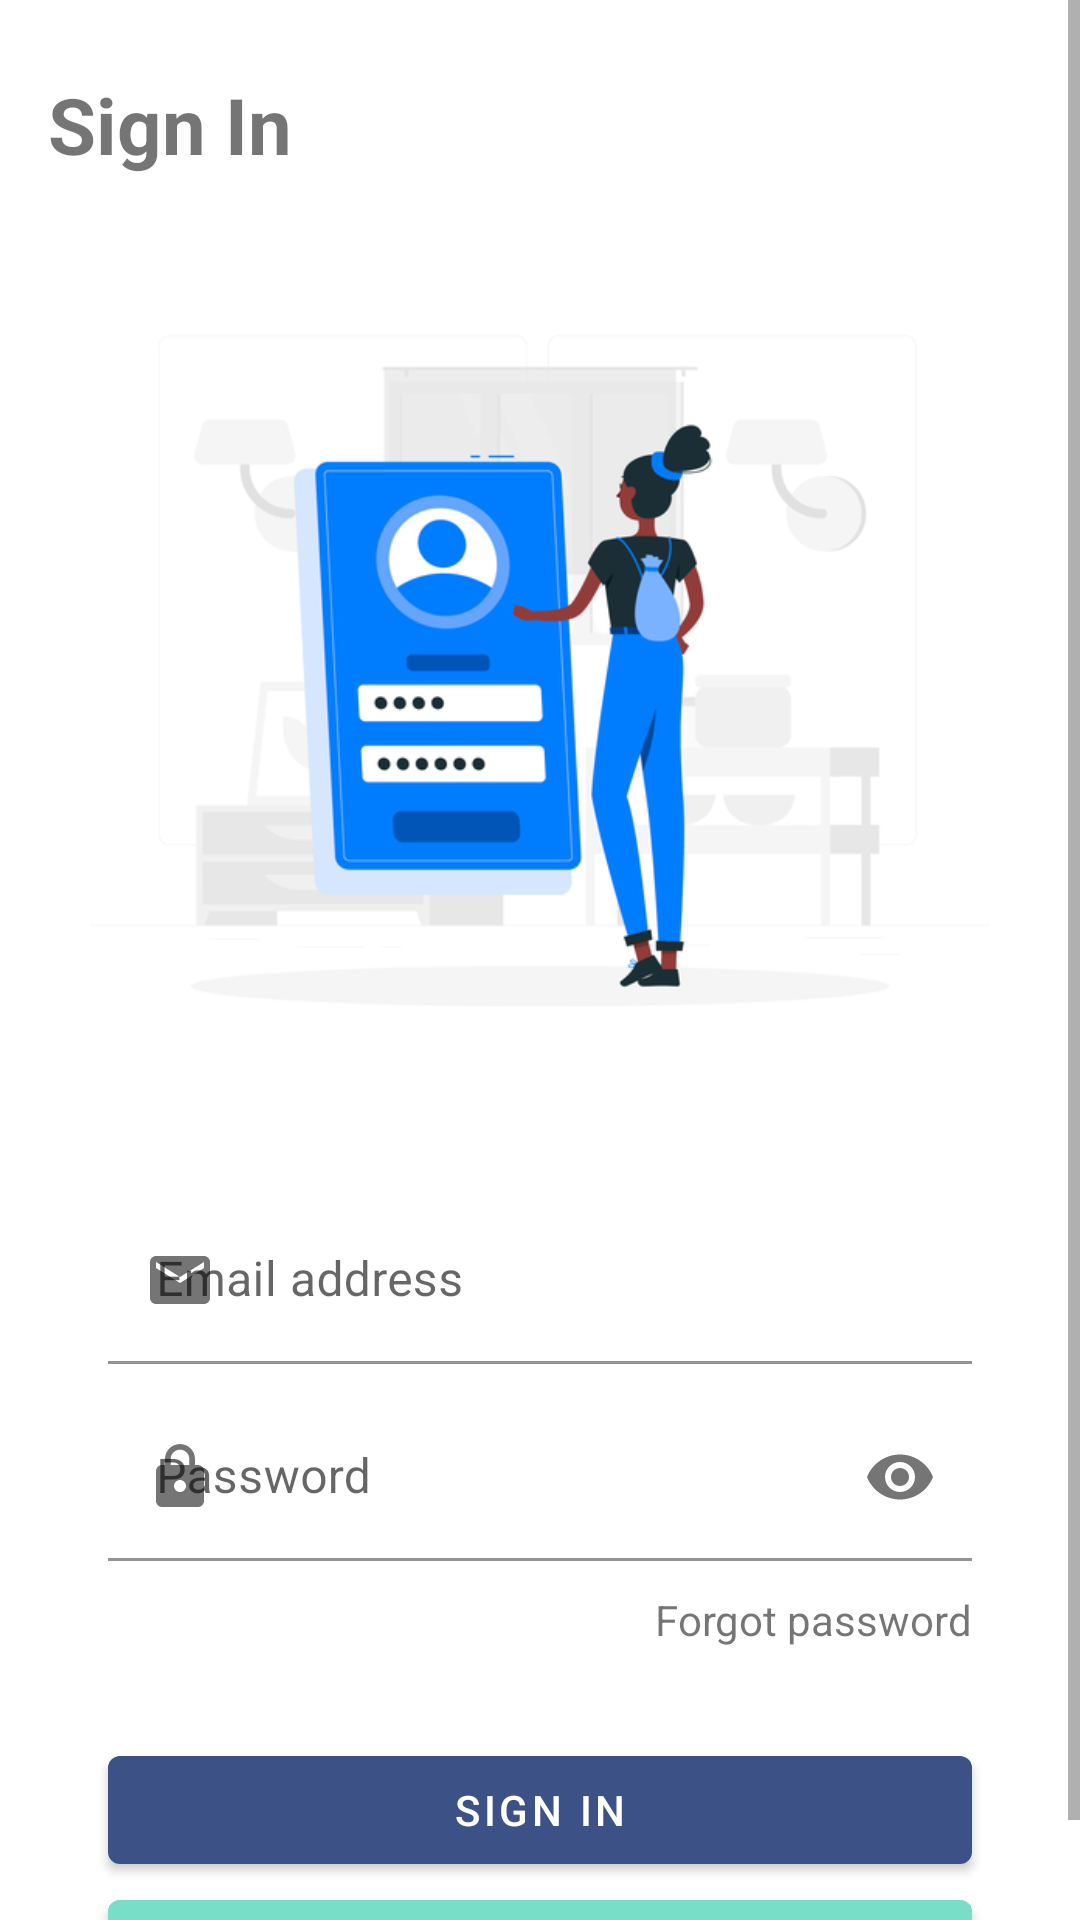

Android layout source for this screen:
<!-- AndroidManifest.xml: activity theme Theme.SIDiaryKu.NoActionBar -->
<!-- res/layout/activity_login.xml -->
<?xml version="1.0" encoding="utf-8"?>
<layout xmlns:android="http://schemas.android.com/apk/res/android"
    xmlns:app="http://schemas.android.com/apk/res-auto"
    xmlns:tools="http://schemas.android.com/tools">

    <data>

        <variable
            name="viewModel"
            type="id.ac.astra.polman.sidiaryku.ui.activity.login.LoginViewModel" />
    </data>

    <ScrollView
        android:layout_width="match_parent"
        android:layout_height="match_parent">

        <androidx.constraintlayout.widget.ConstraintLayout
            android:layout_width="match_parent"
            android:layout_height="wrap_content"
            android:paddingLeft="16dp"
            android:paddingTop="24dp"
            android:paddingRight="16dp"
            tools:context=".ui.activity.login.LoginActivity">

            <TextView
                android:id="@+id/login_title_text"
                android:layout_width="match_parent"
                android:layout_height="wrap_content"
                android:text="@string/login"
                android:textSize="26sp"
                android:textStyle="bold"
                app:layout_constraintLeft_toLeftOf="parent"
                app:layout_constraintTop_toTopOf="parent" />

            <ImageView
                android:id="@+id/login_image"
                android:layout_width="wrap_content"
                android:layout_height="300dp"
                android:layout_marginTop="20dp"
                android:src="@drawable/login"
                app:layout_constraintBottom_toTopOf="@id/form_login_layout"
                app:layout_constraintLeft_toLeftOf="parent"
                app:layout_constraintRight_toRightOf="parent"
                app:layout_constraintTop_toBottomOf="@id/login_title_text" />

            <LinearLayout
                android:id="@+id/form_login_layout"
                android:layout_width="match_parent"
                android:layout_height="wrap_content"
                android:layout_marginLeft="20dp"
                android:layout_marginTop="20dp"
                android:layout_marginRight="20dp"
                android:orientation="vertical"
                app:layout_constraintTop_toBottomOf="@id/login_image">

                <com.google.android.material.textfield.TextInputLayout
                    android:layout_width="match_parent"
                    android:layout_height="wrap_content"
                    app:boxBackgroundColor="@color/white"
                    app:startIconDrawable="@drawable/ic_baseline_mail_24">

                    <com.google.android.material.textfield.TextInputEditText
                        android:id="@+id/email_login_text"
                        android:layout_width="match_parent"
                        android:layout_height="wrap_content"
                        android:hint="@string/email_address"
                        android:inputType="textEmailAddress" />
                </com.google.android.material.textfield.TextInputLayout>

                <com.google.android.material.textfield.TextInputLayout
                    android:layout_width="match_parent"
                    android:layout_height="wrap_content"
                    android:layout_marginTop="10dp"
                    app:boxBackgroundColor="@color/white"
                    app:passwordToggleEnabled="true"
                    app:startIconDrawable="@drawable/ic_baseline_lock_24">

                    <com.google.android.material.textfield.TextInputEditText
                        android:id="@+id/password_login_text"
                        android:layout_width="match_parent"
                        android:layout_height="wrap_content"
                        android:hint="@string/password"
                        android:inputType="textPassword" />
                </com.google.android.material.textfield.TextInputLayout>
            </LinearLayout>

            <TextView
                android:id="@+id/forgot_password_login_text"
                android:layout_width="wrap_content"
                android:layout_height="wrap_content"
                android:layout_marginTop="10dp"
                android:layout_marginEnd="20dp"
                android:background="?attr/selectableItemBackground"
                android:text="@string/forgot_password"
                app:layout_constraintRight_toRightOf="parent"
                app:layout_constraintTop_toBottomOf="@id/form_login_layout" />

            <Button
                android:id="@+id/login_button"
                android:layout_width="match_parent"
                android:layout_height="wrap_content"
                android:layout_marginLeft="20dp"
                android:layout_marginTop="30dp"
                android:layout_marginRight="20dp"
                android:text="@string/login"
                app:layout_constraintLeft_toLeftOf="parent"
                app:layout_constraintRight_toRightOf="parent"
                app:layout_constraintTop_toBottomOf="@id/forgot_password_login_text" />

            <Button
                android:id="@+id/sign_up_login_button"
                android:layout_width="match_parent"
                android:layout_height="wrap_content"
                android:layout_marginLeft="20dp"
                android:layout_marginRight="20dp"
                android:backgroundTint="@color/second_color"
                android:text="@string/sign_up"
                app:layout_constraintLeft_toLeftOf="parent"
                app:layout_constraintRight_toRightOf="parent"
                app:layout_constraintTop_toBottomOf="@id/login_button" />
        </androidx.constraintlayout.widget.ConstraintLayout>
    </ScrollView>
</layout>
<!-- resources referenced by this layout -->
<resources>
  <color name="second_color">#78DEC7</color>
  <color name="white">#FFFFFFFF</color>
  <!-- drawable ic_baseline_lock_24 (drawable) -->
  <vector android:height="24dp" android:tint="#555"
      android:viewportHeight="24" android:viewportWidth="24"
      android:width="24dp" xmlns:android="http://schemas.android.com/apk/res/android">
      <path android:fillColor="@android:color/white" android:pathData="M18,8h-1L17,6c0,-2.76 -2.24,-5 -5,-5S7,3.24 7,6v2L6,8c-1.1,0 -2,0.9 -2,2v10c0,1.1 0.9,2 2,2h12c1.1,0 2,-0.9 2,-2L20,10c0,-1.1 -0.9,-2 -2,-2zM12,17c-1.1,0 -2,-0.9 -2,-2s0.9,-2 2,-2 2,0.9 2,2 -0.9,2 -2,2zM15.1,8L8.9,8L8.9,6c0,-1.71 1.39,-3.1 3.1,-3.1 1.71,0 3.1,1.39 3.1,3.1v2z"/>
  </vector>
  <!-- drawable ic_baseline_mail_24 (drawable) -->
  <vector android:height="24dp" android:tint="#3C5186"
      android:viewportHeight="24" android:viewportWidth="24"
      android:width="24dp" xmlns:android="http://schemas.android.com/apk/res/android">
      <path android:fillColor="@android:color/white" android:pathData="M20,4L4,4c-1.1,0 -1.99,0.9 -1.99,2L2,18c0,1.1 0.9,2 2,2h16c1.1,0 2,-0.9 2,-2L22,6c0,-1.1 -0.9,-2 -2,-2zM20,8l-8,5 -8,-5L4,6l8,5 8,-5v2z"/>
  </vector>
  <!-- drawable login: jpg bitmap (drawable-v24, 89401 bytes) -->
  <string name="email_address">Email address</string>
  <string name="forgot_password">Forgot password</string>
  <string name="login">Sign In</string>
  <string name="password">Password</string>
  <string name="sign_up">Sign Up</string>
  <style name="Theme.SIDiaryKu.NoActionBar" parent="Theme.SIDiaryKu">
          <item name="windowActionBar">false</item>
          <item name="windowNoTitle">true</item>
      </style>
  <style name="Theme.SIDiaryKu" parent="Theme.MaterialComponents.DayNight.DarkActionBar">
          
          <item name="colorPrimary">@color/primary_color</item>
          <item name="colorPrimaryVariant">@color/black</item>
          <item name="colorOnPrimary">@color/white</item>
          
          <item name="colorSecondary">@color/primary_color</item>
          <item name="colorSecondaryVariant">@color/teal_700</item>
          <item name="colorOnSecondary">@color/black</item>
          
          <item name="android:statusBarColor" tools:targetApi="l">?attr/colorPrimaryVariant</item>
          
      </style>
  <color name="primary_color">#3C5186</color>
  <color name="black">#FF000000</color>
  <color name="teal_700">#FF018786</color>
</resources>
